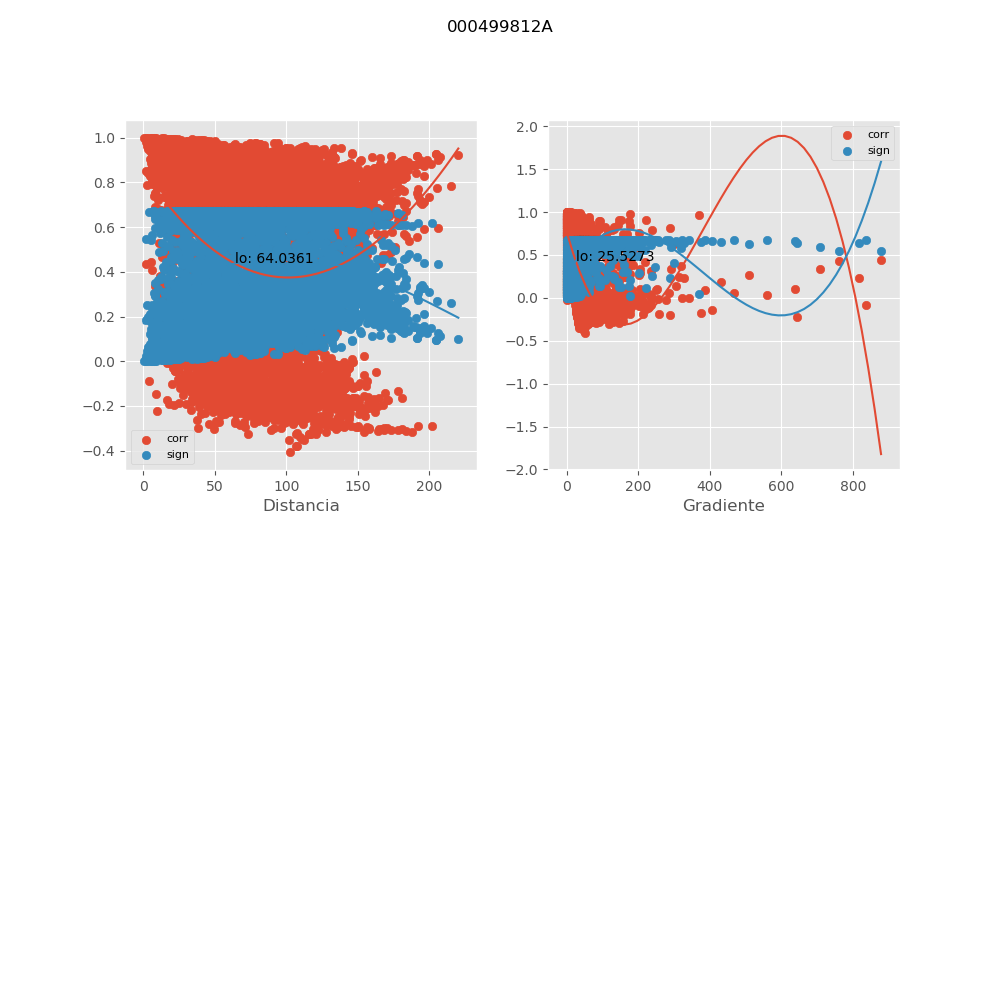

Source data for this figure (header and first rows):
, mx_co, mx_di, mx_gr, mx_si
0, 0.9342, 25.72, 4.341, 0.0858
1, 0.3658, 39.16, 114.2, 0.5842
2, 0.1283, 46.41, 102.6, 0.6634
3, 0.9279, 121.5, 0.3619, 0.0937
4, 0.1086, 52.27, 149.3, 0.6665
5, 0.319, 64.74, 55.7, 0.6059
6, -0.2192, 100.7, 62.17, 0.6421
7, -0.1105, 70.84, 93.7, 0.6662
8, 0.6126, 82.14, 2.949, 0.4213
9, -0.05902, 79.62, 58.92, 0.6721
10, 0.696, 99.51, 0.9909, 0.3478
11, 0.905, 103.1, 0.9265, 0.1221
12, 0.9226, 116.5, 0.3315, 0.1003
13, -0.08392, 81.77, 57.37, 0.6697
14, 0.531, 108.5, 0.5797, 0.4843
15, 0.7712, 95.82, 0.826, 0.2733
16, 0.2825, 66.63, 54.12, 0.6207
17, -0.2779, 77.67, 74.97, 0.6224
18, 0.8868, 112.9, 0.7287, 0.144
19, 0.7146, 107.1, 6.259, 0.33
20, 0.781, 109.1, 2.228, 0.263
21, 0.8729, 120.1, 0.6123, 0.1605
22, 0.8116, 113.8, 2.42, 0.2302
23, 0.7467, 109.6, 4.824, 0.2985
24, 0.8399, 125.9, 0.3456, 0.1987
25, 0.7641, 109.5, 4.827, 0.2807
26, 0.8171, 105.9, 1.28, 0.2242
27, 0.7777, 82.92, 8.872, 0.2665
28, 0.1851, 82.32, 26.82, 0.6514
29, 0.726, 93.35, 8.323, 0.319
30, 0.2685, 76.85, 28.26, 0.6259
31, 0.5898, 88.21, 0.2919, 0.4398
32, 0.3184, 79.7, 14.58, 0.6061
33, -0.2018, 93.1, 62.69, 0.647
34, 0.7133, 72.82, 1.438, 0.3313
35, 0.003729, 80.29, 35.36, 0.6745
36, 0.381, 95.07, 11.36, 0.5766
37, -0.07735, 93.98, 39.61, 0.6704
38, 0.3383, 96.05, 24.81, 0.5973
39, 0.6073, 108.4, 2.799, 0.4257
40, -0.2091, 109.7, 40.72, 0.645
41, 0.7379, 105.3, 7.291, 0.3072
42, 0.7369, 106.9, 0.8976, 0.3082
43, 0.7537, 103.7, 0.5513, 0.2913
44, 0.7884, 114.2, 4.129, 0.2553
45, 0.673, 123.9, 5.278, 0.369
46, 0.5121, 101.4, 8.824, 0.4976
47, 0.2463, 112.6, 10.81, 0.6335
48, 0.3308, 116, 10.49, 0.6007
49, 0.8369, 130.7, 1.05, 0.2021
50, 0.7952, 131.7, 0.1662, 0.248
51, 0.857, 135.2, 0.09502, 0.1791
52, 0.4005, 117.7, 7.551, 0.5663
53, 0.6593, 132.1, 4.323, 0.3813
54, 0.7149, 129.8, 3.312, 0.3298
55, 0.7055, 118, 0.7016, 0.3388
56, 0.8582, 138.3, 0.0929, 0.1777
57, 0.8414, 146.2, 0.2564, 0.1969
58, 0.7594, 130.3, 0.6285, 0.2856
59, 0.6445, 142.4, 2.322, 0.3943
... 5,611 more rows
